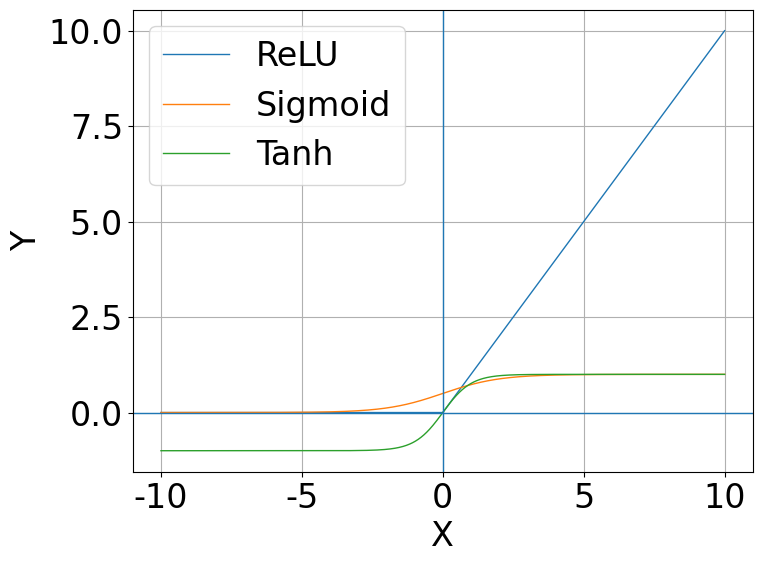

This chart was generated by the following Python code:
import numpy as np
import matplotlib.pyplot as plt

# 设置字体为 Times New Roman，字号18
plt.rcParams['font.family'] = ['Times New Roman', "SimSun"]
plt.rcParams['font.size'] = 24
# 定义 x 范围
x = np.linspace(-10, 10, 1000)

# 定义函数
relu = np.maximum(0, x)
sigmoid = 1 / (1 + np.exp(-x))
tanh = np.tanh(x)

# 创建图像
plt.figure(figsize=(8, 6))

# 绘制函数
plt.plot(x, relu, label='ReLU', linewidth=1)
plt.plot(x, sigmoid, label='Sigmoid', linewidth=1)
plt.plot(x, tanh, label='Tanh', linewidth=1)
plt.xlabel('X',fontsize=24)
plt.ylabel('Y',fontsize=24)

# 显示坐标轴
plt.axhline(0, linewidth=1)
plt.axvline(0, linewidth=1)

# 添加图例
plt.legend()


# 显示网格（可选）
plt.grid(True)

# 显示图像
plt.show()
